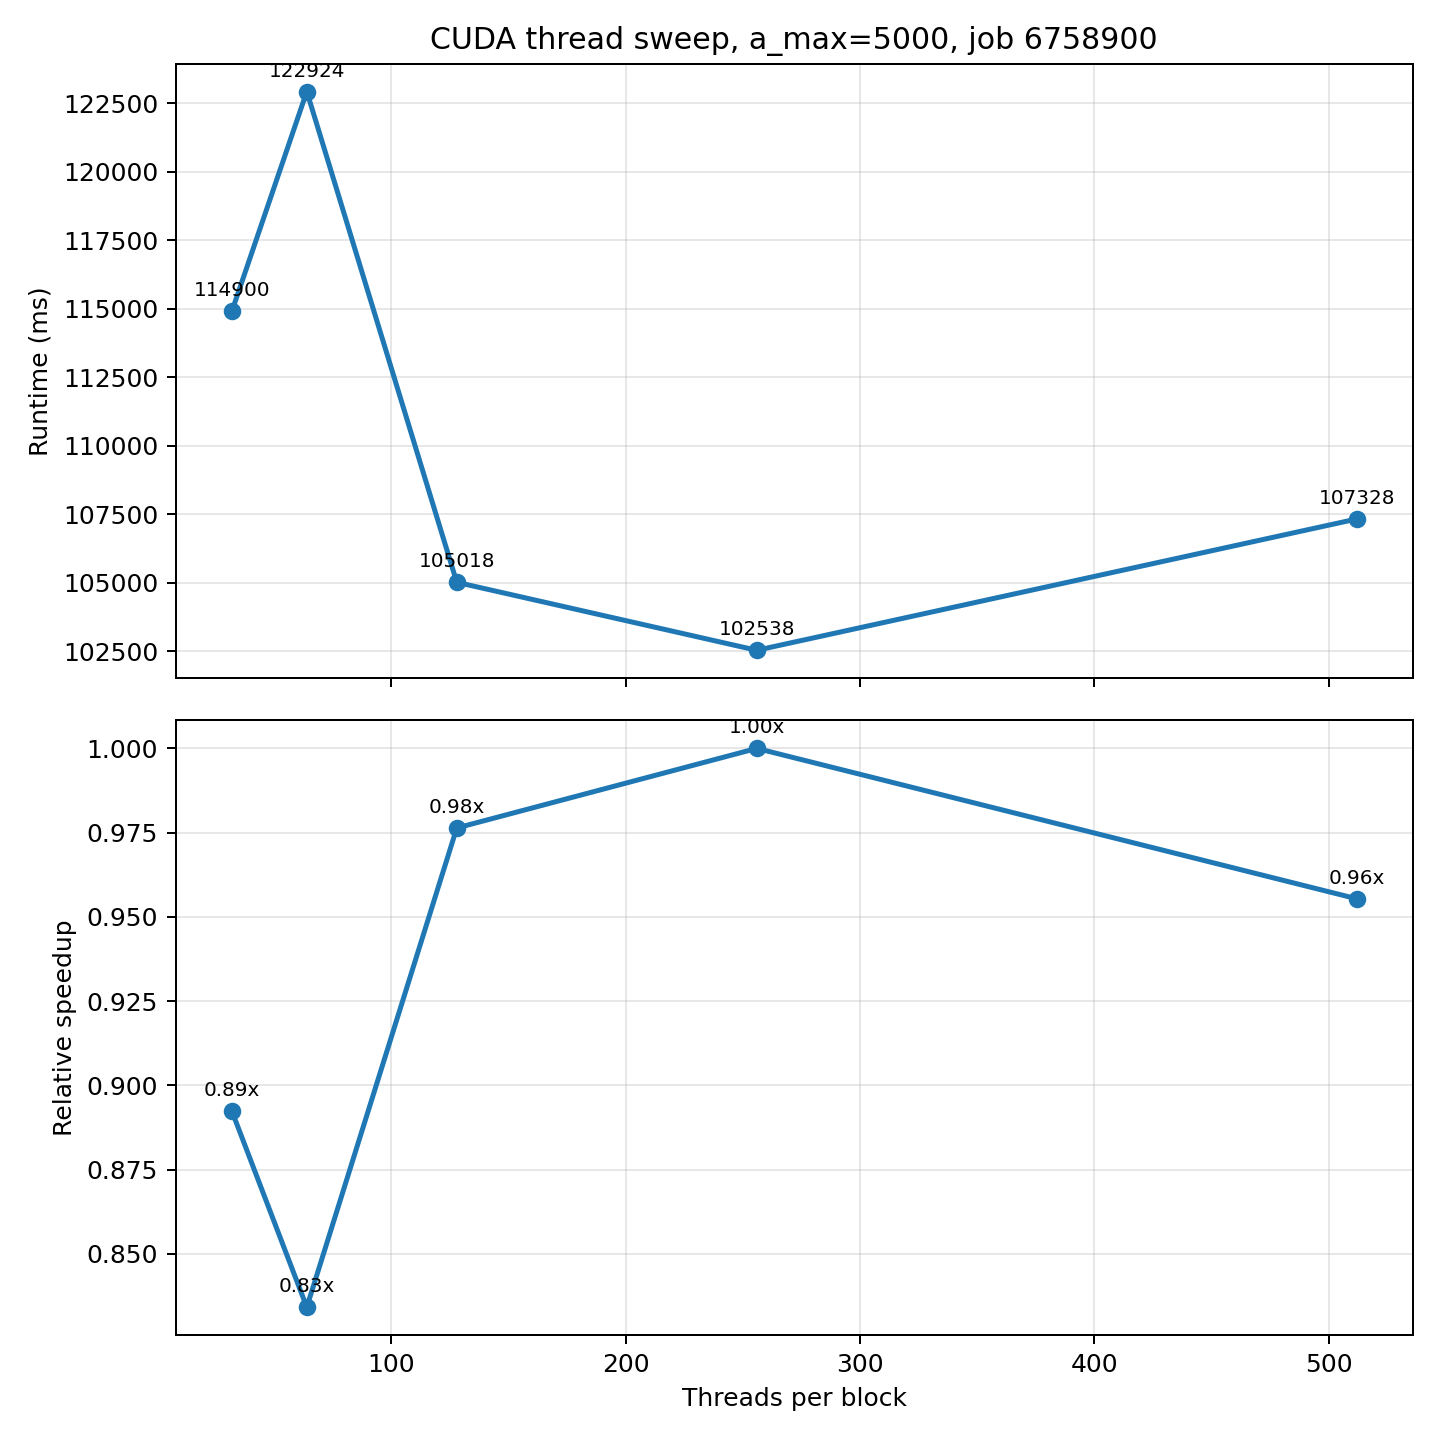

The data file committed next to this chart (first rows):
threads_per_block, runtime_ms, solution_count, blocks, total_launched_threads, speedup_vs_best_runtime_baseline, ms_per_solution, solutions_per_second, status, device, pair_entries, max_v_div_7_6, error
32, 114900, 7, 1088, 34816, 0.8924, 16414, 0.06092, ok, NVIDIA GeForce RTX 2080 Ti, 309673, 265620617259815213, 
64, 122924, 7, 1088, 69632, 0.8342, 17561, 0.05695, ok, NVIDIA GeForce RTX 2080 Ti, 309673, 265620617259815213, 
128, 105018, 7, 1088, 139264, 0.9764, 15003, 0.06666, ok, NVIDIA GeForce RTX 2080 Ti, 309673, 265620617259815213, 
256, 102538, 7, 1088, 278528, 1.0, 14648, 0.06827, ok, NVIDIA GeForce RTX 2080 Ti, 309673, 265620617259815213, 
512, 107328, 7, 1088, 557056, 0.9554, 15333, 0.06522, ok, NVIDIA GeForce RTX 2080 Ti, 309673, 265620617259815213, 
1024, , 0, , , , , , launch_failed, , , , error: src/solve_cuda.cu:456: cudaGetLas…
